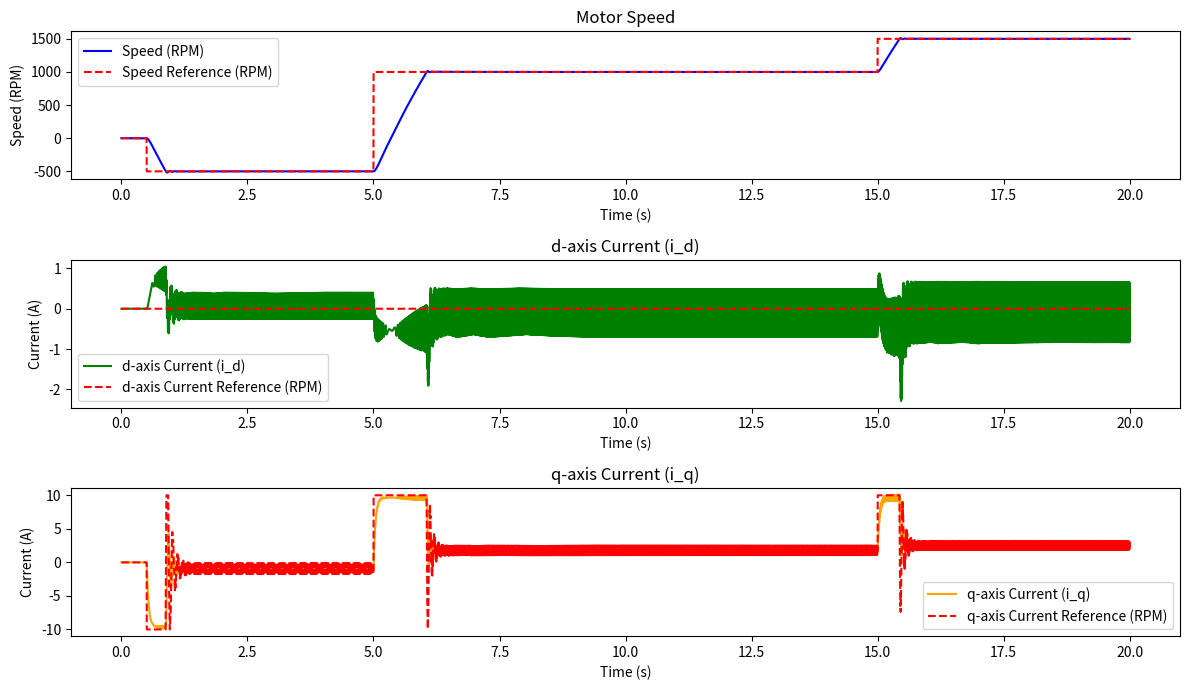

This chart was generated by the following Python code:
import numpy as np
import matplotlib.pyplot as plt
from scipy.integrate import solve_ivp

# Motor parameters based on technical data
R = 0.994  # Terminal resistance (Ohms)
L = 0.995e-3  # Terminal inductance (Henries)
Kt = 91e-3  # Torque constant (Nm/A)
Ke = 1 / 10.9956  # Back EMF constant (V/rad/s)
J = 44e-4  # Rotor inertia (kg.m^2)
B = 0.528e-3  # Mechanical damping (Nms)
V_nominal = 24  # Nominal voltage (Volts)
I_nominal = 10

# PI controller parameters
Kp_speed = 1  # Proportional gain for speed control
Ki_speed = 1  # Integral gain for speed control
Kp_current = 0.01  # Proportional gain for current control (d/q axis)
Ki_current = 25  # Integral gain for current control (d/q axis)

# Kp_speed = 10.0  # Proportional gain for speed control
# Ki_speed = 0.01  # Integral gain for speed control
# Kp_current = 2  # Proportional gain for current control (d/q axis)
# Ki_current = 0.001  # Integral gain for current control (d/q axis)

# Initialize PI controller states
integral_error_speed = 0.0
integral_error_id = 0.0
integral_error_iq = 0.0


# Clarke Transform: Converts 3-phase (i_a, i_b, i_c) to (i_alpha, i_beta)
def clarke_transform(i_a, i_b, i_c):
    i_alpha = 2 / 3 * (i_a - i_b / 2 - i_c / 2)
    i_beta = 2 / 3 * (i_b * np.sqrt(3) / 2 - i_c * np.sqrt(3) / 2)
    return i_alpha, i_beta


# Inverse Clarke Transform: Converts (V_alpha, V_beta) back to 3-phase (V_a, V_b, V_c)
def inverse_clarke_transform(V_alpha, V_beta):
    V_a = V_alpha
    V_b = (-V_alpha + np.sqrt(3) * V_beta) / 2
    V_c = (-V_alpha - np.sqrt(3) * V_beta) / 2
    return V_a, V_b, V_c


# Park Transform: Converts (i_alpha, i_beta) to (i_d, i_q) in the rotating frame
def park_transform(i_alpha, i_beta, theta):
    i_d = i_alpha * np.cos(theta) + i_beta * np.sin(theta)
    i_q = -i_alpha * np.sin(theta) + i_beta * np.cos(theta)
    return i_d, i_q


# Inverse Park Transform: Converts (V_d, V_q) to (V_alpha, V_beta)
def inverse_park_transform(V_d, V_q, theta):
    V_alpha = V_d * np.cos(theta) - V_q * np.sin(theta)
    V_beta = V_d * np.sin(theta) + V_q * np.cos(theta)
    return V_alpha, V_beta


# Update the Back EMF calculation to account for direction

def trapezoidal_emf(theta):
    theta = theta + 4 / 6 * np.pi
    theta = np.mod(theta, 2 * np.pi)
    if 0 <= theta < 1 * np.pi / 6:
        return 1 / (np.pi / 6) * theta

    elif np.pi / 6 <= theta < 5 * np.pi / 6:
        return 1

    elif 5 * np.pi / 6 <= theta < 7 * np.pi / 6:
        return -1 / (np.pi / 6) * (theta - np.pi)

    elif 7 * np.pi / 6 <= theta < 11 * np.pi / 6:
        return -1

    else:
        return 1 / (np.pi / 6) * (theta - 2 * np.pi)


# Modify the speed control to reverse the torque-producing current
def speed_pi_controller(omega_ref_rpm, omega_rpm, dt):
    global integral_error_speed

    # Compute speed error
    error = -omega_rpm + omega_ref_rpm  # Invert the error calculation

    # Update integral term
    integral_error_speed += error * dt

    # PI control law for i_q_ref (torque control)
    i_q_ref = Kp_speed * error + Ki_speed * integral_error_speed

    return i_q_ref


def speed_pi_controller_aw(omega_ref_rpm, omega_rpm, integral_error, delta_sat, Kp, Ki, dt):
    # Compute speed error
    error = - omega_rpm + omega_ref_rpm  # Invert the error calculation

    # Update integral term
    integral_error += (error + delta_sat) * dt

    # PI control law for i_q_ref (torque control)
    i_q_ref = Kp * error + Ki * integral_error_speed

    return i_q_ref, integral_error


# Current PI controller for i_d and i_q control
def current_pi_controller(i_ref, i_actual, integral_error, Kp, Ki, dt):
    # Compute current error
    error = i_ref - i_actual

    # Update integral term
    integral_error += error * dt

    # PI control law for voltage
    voltage_ref = Kp * error + Ki * integral_error

    return voltage_ref, integral_error


def current_pi_controller_aw(i_ref, i_actual, integral_error, delta_sat, Kp, Ki, dt):
    # Compute current error
    error = i_ref - i_actual

    # Update integral term
    integral_error += (error + delta_sat) * dt

    # PI control law for voltage
    voltage_ref = Kp * error + Ki * integral_error

    return voltage_ref, integral_error


# Convert angular velocity (rad/s) to RPM
def rad_s_to_rpm(omega):
    return omega * (60 / (2 * np.pi))


# Convert RPM to angular velocity (rad/s)
def rpm_to_rad_s(omega_rpm):
    return omega_rpm * (2 * np.pi / 60)


# Define BLDC motor dynamics function
def bldc_dynamics(t, state, V_a, V_b, V_c):
    i_a, i_b, i_c, omega, theta = state

    # Back EMF for each phase
    e_a = Ke * omega * trapezoidal_emf(theta)
    e_b = Ke * omega * trapezoidal_emf(theta - 2 * np.pi / 3)
    e_c = Ke * omega * trapezoidal_emf(theta + 2 * np.pi / 3)

    # Electrical dynamics (di/dt for each phase)
    di_a_dt = (V_a - R * i_a - e_a) / L
    di_b_dt = (V_b - R * i_b - e_b) / L
    di_c_dt = (V_c - R * i_c - e_c) / L

    # Mechanical torque
    T_m = Kt * (i_a * trapezoidal_emf(theta) + i_b * trapezoidal_emf(theta - 2 * np.pi / 3) + i_c * trapezoidal_emf(
        theta + 2 * np.pi / 3))

    # Mechanical dynamics
    domega_dt = (T_m - B * omega) / J
    dtheta_dt = omega

    return [di_a_dt, di_b_dt, di_c_dt, domega_dt, dtheta_dt]


# Simulation parameters
dt = 0.001  # Sampling time (seconds)
T_max = 20
t_span = np.arange(0, T_max, dt)  # Time span for simulation (20 seconds)
initial_state = [0.0, 0.0, 0.0, 0.0, 0.0]  # Initial condition: [i_a, i_b, i_c, omega, theta]

# Define the desired reference current for the d-axis (flux control)
i_d_ref = 0.0  # Flux current reference (d-axis)

# Generate speed reference signal (step changes in RPM)
speed_reference_rpm = np.zeros(len(t_span))
step_times = [0.5, 5, 15]  # Speed step changes at 5s, 10s, and 15s
step_values_rpm = [-500, 1000, 1500]  # Corresponding speed values in RPM

for i in range(len(step_times)):
    speed_reference_rpm[t_span >= step_times[i]] = step_values_rpm[i]

# Initialize lists for storing results
omega_sol_rpm = [0]
theta_sol = [0]
i_d_sol = [0]
i_q_sol = [0]

reference_id = [0]
reference_iq = [0]

# Initialize the integral errors for the PI controllers
integral_error_speed = 0.0
integral_error_id = 0.0
integral_error_iq = 0.0
V_d_delta_sat = 0
V_q_delta_sat = 0
i_q_delta_sat = 0

# Simulation loop
for t_idx in range(len(t_span) - 1):
    # Current state of the motor
    state = initial_state

    # Clarke Transformation: Get i_alpha and i_beta
    i_alpha, i_beta = clarke_transform(state[0], state[1], state[2])

    # Park Transformation: Get i_d and i_q
    i_d, i_q = park_transform(i_alpha, i_beta, state[4])

    # Store d and q currents
    i_d_sol.append(i_d)
    i_q_sol.append(i_q)

    # Get speed reference in RPM and apply speed PI controller
    omega_ref_rpm = speed_reference_rpm[t_idx]
    omega_rpm = rad_s_to_rpm(state[3])  # Convert omega from rad/s to RPM

    # i_q_ref = speed_pi_controller(omega_ref_rpm, omega_rpm, Kp_speed, Ki_speed, dt)
    i_q_ref, integral_error_speed = speed_pi_controller_aw(omega_ref_rpm, omega_rpm, integral_error_speed,
                                                           i_q_delta_sat, Kp_speed, Ki_speed, dt)

    i_q_sat = np.clip(i_q_ref, -I_nominal, I_nominal)
    i_q_delta_sat = i_q_sat - i_q_ref

    i_q_ref = i_q_sat

    # print(i_q_ref)

    # Current control (for both i_d and i_q)
    # V_d, integral_error_id = current_pi_controller(i_d_ref, i_d, integral_error_id, Kp_current, Ki_current, dt)
    # V_q, integral_error_iq = current_pi_controller(i_q_ref, i_q, integral_error_iq, Kp_current, Ki_current, dt)

    V_d, integral_error_id = current_pi_controller_aw(i_d_ref, i_d, integral_error_id, V_d_delta_sat, Kp_current,
                                                      Ki_current, dt)
    V_q, integral_error_iq = current_pi_controller_aw(i_q_ref, i_q, integral_error_iq, V_q_delta_sat, Kp_current,
                                                      Ki_current, dt)

    # Inverse Park Transform to get V_alpha and V_beta
    V_alpha, V_beta = inverse_park_transform(V_d, V_q, state[4])

    # Inverse Clarke Transform to get phase voltages V_a, V_b, V_c
    V_a, V_b, V_c = inverse_clarke_transform(V_alpha, V_beta)

    # Apply voltage limits (nominal voltage)
    V_a = np.clip(V_a, - V_nominal, V_nominal)
    V_b = np.clip(V_b, - V_nominal, V_nominal)
    V_c = np.clip(V_c, - V_nominal, V_nominal)

    V_alpha_tmp, V_beta_tmp = clarke_transform(V_a, V_b, V_c)
    V_d_sat, V_q_sat = park_transform(V_alpha_tmp, V_beta_tmp, state[4])
    V_d_delta_sat = V_d_sat - V_d
    V_q_delta_sat = V_q_sat - V_q

    # Simulate motor dynamics using ODE solver
    sol = solve_ivp(bldc_dynamics, [0, dt], initial_state, args=(V_a, V_b, V_c), t_eval=[dt])
    # Clip to maximum currents
    # sol.y[:3, -1] = np.clip(sol.y[:3, -1], -I_nominal, I_nominal)
    initial_state = sol.y[:, -1]  # Update state with the result

    # Store the speed and position
    omega_sol_rpm.append(rad_s_to_rpm(initial_state[3]))  # Convert omega from rad/s to RPM
    theta_sol.append(initial_state[4])  # Append theta in radians
    reference_id.append(i_d_ref)
    reference_iq.append(i_q_ref)

# Convert results to arrays for plotting
omega_sol_rpm = np.array(omega_sol_rpm)
theta_sol = np.array(theta_sol)
i_d_sol = np.array(i_d_sol)
i_q_sol = np.array(i_q_sol)

# Plotting
plt.figure(figsize=(12, 7))

plt.subplot(3, 1, 1)
plt.plot(t_span, omega_sol_rpm, label='Speed (RPM)', color='blue')
plt.plot(t_span, speed_reference_rpm, label='Speed Reference (RPM)', color='red', linestyle='--')
plt.title('Motor Speed')
plt.xlabel('Time (s)')
plt.ylabel('Speed (RPM)')
plt.legend()

plt.subplot(3, 1, 2)
plt.plot(t_span, i_d_sol, label='d-axis Current (i_d)', color='green')
plt.plot(t_span, reference_id, label='d-axis Current Reference (RPM)', color='red', linestyle='--')
plt.title('d-axis Current (i_d)')
plt.xlabel('Time (s)')
plt.ylabel('Current (A)')
plt.legend()

plt.subplot(3, 1, 3)
plt.plot(t_span, i_q_sol, label='q-axis Current (i_q)', color='orange')
plt.plot(t_span, reference_iq, label='q-axis Current Reference (RPM)', color='red', linestyle='--')
plt.title('q-axis Current (i_q)')
plt.xlabel('Time (s)')
plt.ylabel('Current (A)')
plt.legend()

plt.tight_layout()
plt.show()